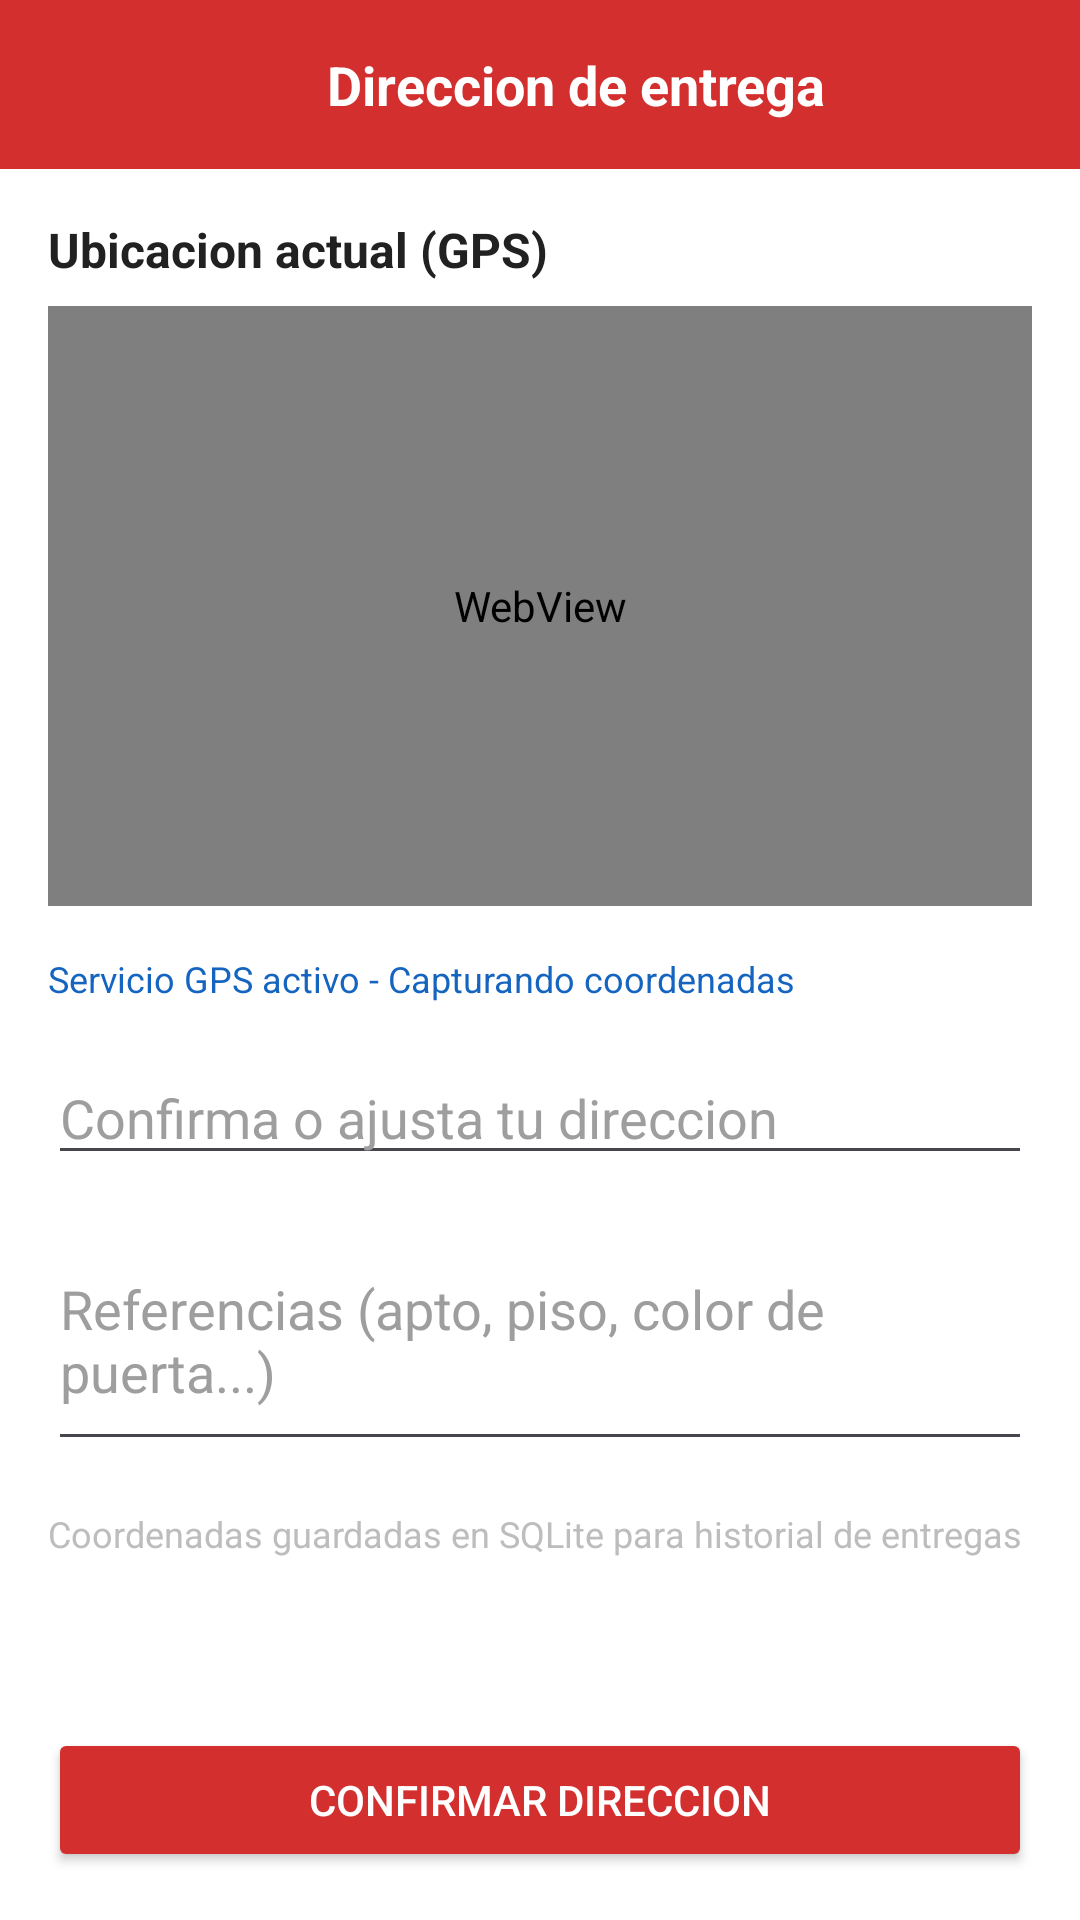

Produce the Android XML layout that renders to this screen, including the resource entries it uses.
<!-- AndroidManifest.xml: application theme Theme.BB_FastFood -->
<!-- res/layout/activity_checkout_address.xml -->
<?xml version="1.0" encoding="utf-8"?>
<LinearLayout xmlns:android="http://schemas.android.com/apk/res/android"
    xmlns:app="http://schemas.android.com/apk/res-auto"
    android:layout_width="match_parent"
    android:layout_height="match_parent"
    android:orientation="vertical"
    android:background="#FFFFFF">

    <LinearLayout
        android:layout_width="match_parent"
        android:layout_height="wrap_content"
        android:orientation="horizontal"
        android:background="#D32F2F"
        android:padding="16dp"
        android:gravity="center_vertical">

        <ImageButton
            android:id="@+id/btnVolverCarrito"
            android:layout_width="wrap_content"
            android:layout_height="wrap_content"
            android:src="@drawable/ic_flecha_atras"
            android:backgroundTint="#D32F2F"
            android:contentDescription="Volver"
            app:tint="#FFFFFF" />

        <TextView
            android:layout_width="match_parent"
            android:layout_height="wrap_content"
            android:layout_weight="1"
            android:gravity="center"
            android:text="Direccion de entrega"
            android:textColor="#FFFFFF"
            android:textSize="18sp"
            android:textStyle="bold" />

    </LinearLayout>

    <LinearLayout
        android:layout_width="match_parent"
        android:layout_height="0dp"
        android:layout_weight="1"
        android:orientation="vertical"
        android:padding="16dp">

        <TextView
            android:layout_width="wrap_content"
            android:layout_height="wrap_content"
            android:text="Ubicacion actual (GPS)"
            android:textSize="16sp"
            android:textStyle="bold"
            android:textColor="#212121"
            android:layout_marginBottom="8dp"/>

        <WebView
            android:id="@+id/webViewMapa"
            android:layout_width="match_parent"
            android:layout_height="200dp"
            android:layout_marginBottom="16dp"/>

        <TextView
            android:id="@+id/tvCoordenadas"
            android:layout_width="wrap_content"
            android:layout_height="wrap_content"
            android:text="Servicio GPS activo - Capturando coordenadas"
            android:textSize="12sp"
            android:textColor="#1565C0"
            android:layout_marginBottom="16dp"/>

        <EditText
            android:id="@+id/etDireccion"
            android:layout_width="match_parent"
            android:layout_height="wrap_content"
            android:hint="Confirma o ajusta tu direccion"
            android:textColor="#212121"
            android:inputType="textPostalAddress"
            android:layout_marginBottom="12dp"/>

        <EditText
            android:id="@+id/etReferencias"
            android:layout_width="match_parent"
            android:layout_height="wrap_content"
            android:hint="Referencias (apto, piso, color de puerta...)"
            android:textColor="#212121"
            android:inputType="textMultiLine"
            android:lines="3"
            android:layout_marginBottom="16dp"/>

        <TextView
            android:layout_width="wrap_content"
            android:layout_height="wrap_content"
            android:text="Coordenadas guardadas en SQLite para historial de entregas"
            android:textSize="12sp"
            android:textColor="#BDBDBD"/>

    </LinearLayout>

    <Button
        android:id="@+id/btnConfirmarDireccion"
        android:layout_width="match_parent"
        android:layout_height="wrap_content"
        android:text="Confirmar direccion"
        android:backgroundTint="#D32F2F"
        android:textColor="#FFFFFF"
        android:layout_margin="16dp"/>

</LinearLayout>
<!-- resources referenced by this layout -->
<resources>
  <style name="Theme.BB_FastFood" parent="Base.Theme.BB_FastFood" />
  <style name="Base.Theme.BB_FastFood" parent="Theme.Material3.DayNight.NoActionBar">
          <item name="editTextStyle">@style/EstiloEditText</item>
      </style>
  <style name="EstiloEditText" parent="Widget.AppCompat.EditText">
          <item name="android:textColor">#212121</item>
          <item name="android:textColorHint">#9E9E9E</item>
      </style>
</resources>
